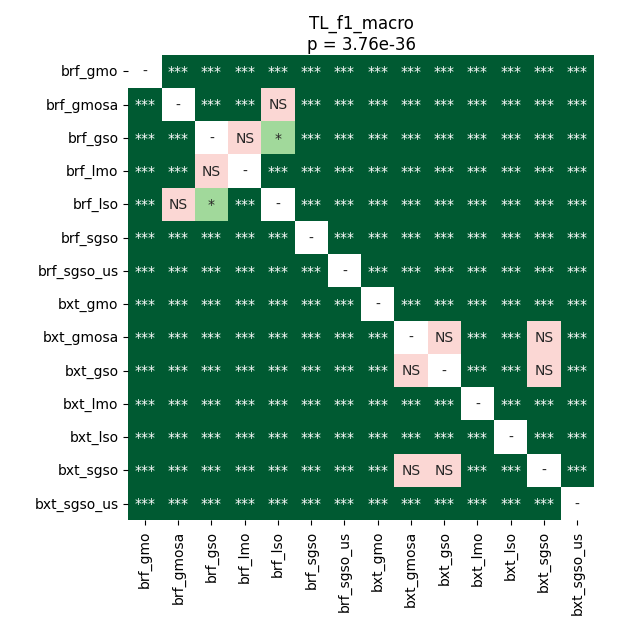

The table this chart was drawn from, first rows:
	brf_gmo	brf_gmosa	brf_gso	brf_lmo	brf_lso	brf_sgso	brf_sgso_us	bxt_gmo	bxt_gmosa	bxt_gso	bxt_lmo	bxt_lso	bxt_sgso	bxt_sgso_us
brf_gmo	1.0	3.3060709635416664e-05	3.3060709635416664e-05	3.3060709635416664e-05	3.3060709635416664e-05	3.3060709635416664e-05	3.3060709635416664e-05	3.3060709635416664e-05	3.3060709635416664e-05	3.3060709635416664e-05	3.3060709635416664e-05	3.3060709635416664e-05	3.3060709635416664e-05	3.3060709635416664e-05
brf_gmosa	3.3060709635416664e-05	1.0	3.3060709635416664e-05	3.3060709635416664e-05	0.1664	3.3060709635416664e-05	3.3060709635416664e-05	3.3060709635416664e-05	3.3060709635416664e-05	3.3060709635416664e-05	3.3060709635416664e-05	3.3060709635416664e-05	3.3060709635416664e-05	3.3060709635416664e-05
brf_gso	3.3060709635416664e-05	3.3060709635416664e-05	1.0	0.534	0.04088	3.3060709635416664e-05	3.3060709635416664e-05	3.3060709635416664e-05	3.3060709635416664e-05	3.3060709635416664e-05	3.3060709635416664e-05	3.3060709635416664e-05	3.3060709635416664e-05	3.3060709635416664e-05
brf_lmo	3.3060709635416664e-05	3.3060709635416664e-05	0.534	1.0	3.3060709635416664e-05	3.3060709635416664e-05	3.3060709635416664e-05	3.3060709635416664e-05	3.3060709635416664e-05	3.3060709635416664e-05	3.3060709635416664e-05	3.3060709635416664e-05	3.3060709635416664e-05	3.3060709635416664e-05
brf_lso	3.3060709635416664e-05	0.1664	0.04088	3.3060709635416664e-05	1.0	3.3060709635416664e-05	3.3060709635416664e-05	3.3060709635416664e-05	3.3060709635416664e-05	3.3060709635416664e-05	3.3060709635416664e-05	3.3060709635416664e-05	3.3060709635416664e-05	3.3060709635416664e-05
brf_sgso	3.3060709635416664e-05	3.3060709635416664e-05	3.3060709635416664e-05	3.3060709635416664e-05	3.3060709635416664e-05	1.0	3.3060709635416664e-05	3.3060709635416664e-05	3.3060709635416664e-05	3.3060709635416664e-05	0.0006208	3.3060709635416664e-05	3.3060709635416664e-05	3.3060709635416664e-05
brf_sgso_us	3.3060709635416664e-05	3.3060709635416664e-05	3.3060709635416664e-05	3.3060709635416664e-05	3.3060709635416664e-05	3.3060709635416664e-05	1.0	3.3060709635416664e-05	3.3060709635416664e-05	3.3060709635416664e-05	3.3060709635416664e-05	3.3060709635416664e-05	3.3060709635416664e-05	3.3060709635416664e-05
bxt_gmo	3.3060709635416664e-05	3.3060709635416664e-05	3.3060709635416664e-05	3.3060709635416664e-05	3.3060709635416664e-05	3.3060709635416664e-05	3.3060709635416664e-05	1.0	3.3060709635416664e-05	3.3060709635416664e-05	3.3060709635416664e-05	3.3060709635416664e-05	3.3060709635416664e-05	3.3060709635416664e-05
bxt_gmosa	3.3060709635416664e-05	3.3060709635416664e-05	3.3060709635416664e-05	3.3060709635416664e-05	3.3060709635416664e-05	3.3060709635416664e-05	3.3060709635416664e-05	3.3060709635416664e-05	1.0	0.4742	3.3060709635416664e-05	3.3060709635416664e-05	0.4175	3.3060709635416664e-05
bxt_gso	3.3060709635416664e-05	3.3060709635416664e-05	3.3060709635416664e-05	3.3060709635416664e-05	3.3060709635416664e-05	3.3060709635416664e-05	3.3060709635416664e-05	3.3060709635416664e-05	0.4742	1.0	3.3060709635416664e-05	3.3060709635416664e-05	0.5619	3.3060709635416664e-05
bxt_lmo	3.3060709635416664e-05	3.3060709635416664e-05	3.3060709635416664e-05	3.3060709635416664e-05	3.3060709635416664e-05	0.0006208	3.3060709635416664e-05	3.3060709635416664e-05	3.3060709635416664e-05	3.3060709635416664e-05	1.0	3.3060709635416664e-05	3.3060709635416664e-05	3.3060709635416664e-05
bxt_lso	3.3060709635416664e-05	3.3060709635416664e-05	3.3060709635416664e-05	3.3060709635416664e-05	3.3060709635416664e-05	3.3060709635416664e-05	3.3060709635416664e-05	3.3060709635416664e-05	3.3060709635416664e-05	3.3060709635416664e-05	3.3060709635416664e-05	1.0	3.3060709635416664e-05	3.3060709635416664e-05
bxt_sgso	3.3060709635416664e-05	3.3060709635416664e-05	3.3060709635416664e-05	3.3060709635416664e-05	3.3060709635416664e-05	3.3060709635416664e-05	3.3060709635416664e-05	3.3060709635416664e-05	0.4175	0.5619	3.3060709635416664e-05	3.3060709635416664e-05	1.0	3.3060709635416664e-05
bxt_sgso_us	3.3060709635416664e-05	3.3060709635416664e-05	3.3060709635416664e-05	3.3060709635416664e-05	3.3060709635416664e-05	3.3060709635416664e-05	3.3060709635416664e-05	3.3060709635416664e-05	3.3060709635416664e-05	3.3060709635416664e-05	3.3060709635416664e-05	3.3060709635416664e-05	3.3060709635416664e-05	1.0
